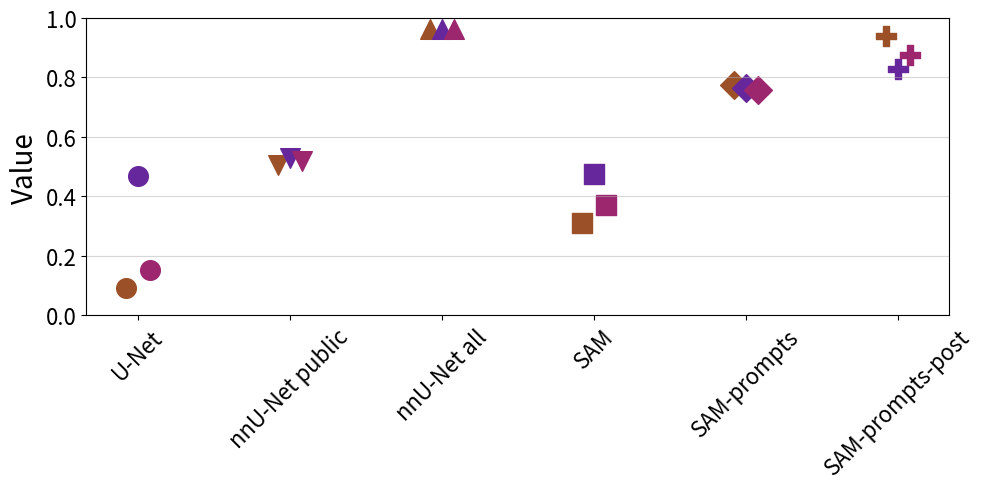
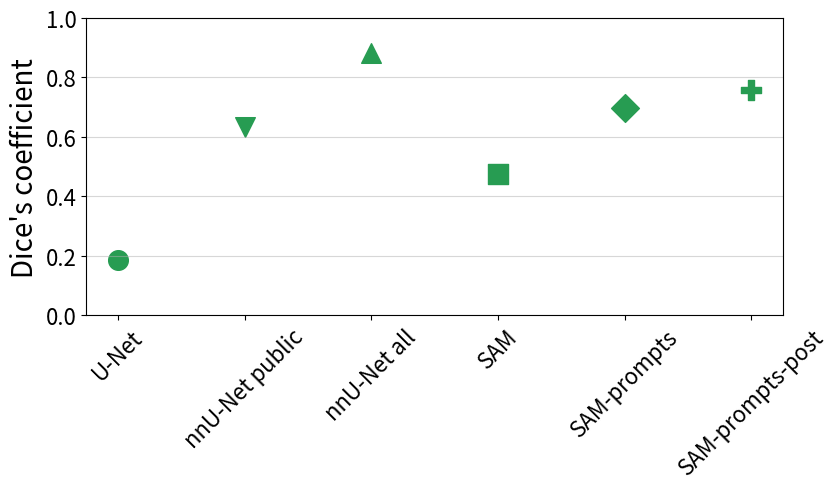

Generate these figures, in order, with matplotlib:
import argparse
import os

import numpy as np
import matplotlib.pyplot as plt
from matplotlib.lines import Line2D

png_dpi = 300

FILE_EXTENSION = "png"

COLOR_P = "#9C5027"
COLOR_R = "#67279C"
COLOR_F = "#9C276F"
COLOR_T = "#279C52"


def plot_model_acc(mode="precision", plot=False, save_path=None):
    value_dict = {
        "unet-distance": {
            "label": "U-Net",
            "precision": 0.093,
            "recall": 0.469,
            "f1-score": 0.152,
            "marker": "o",
            "symm_dice": 0.187,
        },
        "nnU-Net_public": {
            "label": "nnU-Net public",
            "precision": 0.507,
            "recall": 0.53,
            "f1-score": 0.518,
            "marker": "v",
            "symm_dice": 0.635,
        },
        "nnU-Net_all": {
            "label": "nnU-Net all",
            "precision": 0.963,
            "recall": 0.963,
            "f1-score": 0.963,
            "marker": "^",
            "symm_dice": 0.881,
        },
        "v6c-no-prompts": {
            "label": "SAM",
            "precision": 0.312,
            "recall": 0.476,
            "f1-score": 0.371,
            "marker": "s",
            "symm_dice": 0.476,
        },
        "v6c": {
            "label": "SAM-prompts",
            "precision": 0.775,
            "recall": 0.764,
            "f1-score": 0.758,
            "marker": "D",
            "symm_dice": 0.697,
        },
        "v6c-post": {
            "label": "SAM-prompts-post",
            "precision": 0.938,
            "recall": 0.829,
            "f1-score": 0.876,
            "marker": "P",
            "symm_dice": 0.759,
        },
    }

    # Convert setting labels to numerical x positions
    offset = 0.08  # horizontal shift for scatter separation

    # Plot
    tick_rotation = 45

    main_label_size = 20
    main_tick_size = 16
    marker_size = 200

    labels = [value_dict[key]["label"] for key in value_dict.keys()]

    if mode == "precision":
        fig, ax = plt.subplots(figsize=(10, 5))
        # Convert setting labels to numerical x positions
        offset = 0.08  # horizontal shift for scatter separation
        for num, key in enumerate(list(value_dict.keys())):
            precision = [value_dict[key]["precision"]]
            recall = [value_dict[key]["recall"]]
            f1score = [value_dict[key]["f1-score"]]
            marker = value_dict[key]["marker"]
            x_pos = num + 1

            plt.scatter([x_pos - offset], precision, label="Precision manual",
                        color=COLOR_P, marker=marker, s=marker_size)
            plt.scatter([x_pos],         recall, label="Recall manual",
                        color=COLOR_R, marker=marker, s=marker_size)
            plt.scatter([x_pos + offset], f1score, label="F1-score manual",
                        color=COLOR_F, marker=marker, s=marker_size)

        # Labels and formatting
        x_pos = np.arange(1, len(labels)+1)
        plt.xticks(x_pos, labels, fontsize=main_tick_size, rotation=tick_rotation)
        plt.yticks(fontsize=main_tick_size)
        plt.ylabel("Value", fontsize=main_label_size)
        plt.ylim(0, 1)
        # plt.legend(loc="lower right", fontsize=legendsize)
        plt.grid(axis="y", linestyle="solid", alpha=0.5)

    elif mode == "dice":
        fig, ax = plt.subplots(figsize=(8.5, 5))
        if "Spiner" in labels:
            labels.remove("Spiner")

        # Convert setting labels to numerical x positions
        offset = 0.08  # horizontal shift for scatter separation
        x_pos = 1
        for num, key in enumerate(list(value_dict.keys())):
            runtime = [value_dict[key]["symm_dice"]]
            if runtime[0] is None:
                continue
            marker = value_dict[key]["marker"]
            plt.scatter([x_pos], runtime, label="Dice", color=COLOR_T, marker=marker, s=marker_size)
            x_pos = x_pos + 1

        # Labels and formatting
        x_pos = np.arange(1, len(labels)+1)
        plt.xticks(x_pos, labels, fontsize=16, rotation=tick_rotation)
        plt.yticks(fontsize=main_tick_size)
        plt.ylabel("Dice's coefficient", fontsize=main_label_size)
        plt.ylim(0, 1)
        # plt.legend(loc="lower right", fontsize=legendsize)
        plt.grid(axis="y", linestyle="solid", alpha=0.5)

    else:
        raise ValueError("Unsupported mode for plotting.")

    plt.tight_layout()

    if save_path is not None:
        if ".png" in save_path:
            plt.savefig(save_path, bbox_inches="tight", pad_inches=0.1, dpi=png_dpi)
        else:
            plt.savefig(save_path, bbox_inches='tight', pad_inches=0)

    if plot:
        plt.show()
    else:
        plt.close()


def export_legend(legend, filename="legend.png"):
    legend.axes.axis("off")
    fig = legend.figure
    fig.canvas.draw()
    bbox = legend.get_window_extent().transformed(fig.dpi_scale_trans.inverted())
    fig.savefig(filename, bbox_inches=bbox, dpi=png_dpi)


def get_flatline_handle(color):
    return Line2D([], [], lw=3, color=color)


def plot_legend_acc(save_path):
    """Plot common legend for figure 2c.

    Args:
        save_path: save path to save legend.
    """
    # Colors
    color = [COLOR_P, COLOR_R, COLOR_F]  # , COLOR_T
    label = ["Precision", "Recall", "F1-score"]

    handles = [get_flatline_handle(c) for c in color]
    legend = plt.legend(handles, label, loc=3, ncol=len(label), framealpha=1, frameon=False)
    export_legend(legend, save_path)
    legend.remove()
    plt.close()


def main():
    parser = argparse.ArgumentParser(description="Generate plots for Supplementary Fig 2 of the cochlea paper.")
    parser.add_argument("-f", "--figure_dir", type=str, help="Output directory for plots.",
                        default="./panels/supp_fig2")
    parser.add_argument("--plot", action="store_true")
    args = parser.parse_args()

    os.makedirs(args.figure_dir, exist_ok=True)
    plot_legend_acc(save_path=os.path.join(args.figure_dir, f"legend_acc.{FILE_EXTENSION}"))

    plot_model_acc(mode="precision", save_path=os.path.join(args.figure_dir, f"model_acc.{FILE_EXTENSION}"))
    plot_model_acc(mode="dice", save_path=os.path.join(args.figure_dir, f"model_dice.{FILE_EXTENSION}"))


if __name__ == "__main__":
    main()
